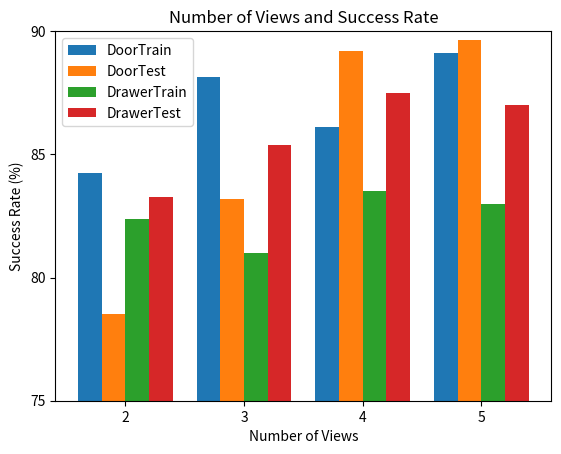

Here is the Python script that generated this plot:
import matplotlib.pyplot as plt
import numpy as np

# Number of views
x = [2, 3, 4, 5]
# OpenCabinetTrain
y1 = [84.25, 88.125, 86.125, 89.125]
# OpenCabinetTest
y2 = [78.5, 83.1875, 89.1875, 89.625]
# OpenDrawerTrain
y3 = [82.375, 81.0, 83.5, 83.0]
# OpenDrawerTest
y4 = [83.25, 85.375, 87.5, 87.0]

x = np.array(x)
y1 = np.array(y1)
y2 = np.array(y2)
y3 = np.array(y3)
y4 = np.array(y4)

# plt.plot(x, y1, label="OpenCabinetTrain")
# plt.plot(x, y2, label="OpenCabinetTest")

# plt.plot(x, y3, label="OpenDrawerTrain")
# plt.plot(x, y4, label="OpenDrawerTest")
total_width, n = 0.8, 4
width = total_width / n
x = x - (total_width - width) / 2
plt.bar(x, y1, width=width, label="DoorTrain")
plt.bar(x + width, y2, width=width, label="DoorTest")
plt.bar(x + 2*width, y3, width=width, label="DrawerTrain")
plt.bar(x + 3*width, y4, width=width, label="DrawerTest")

# Set x axis to integer only
plt.xticks(np.arange(2, 6, 1.0))
plt.yticks(np.arange(0, 101, 5.0))
plt.ylim(75, 90)

plt.xlabel("Number of Views")
plt.ylabel("Success Rate (%)")
plt.title("Number of Views and Success Rate")
plt.legend()
# plt.show()
plt.savefig("num_views.pdf")